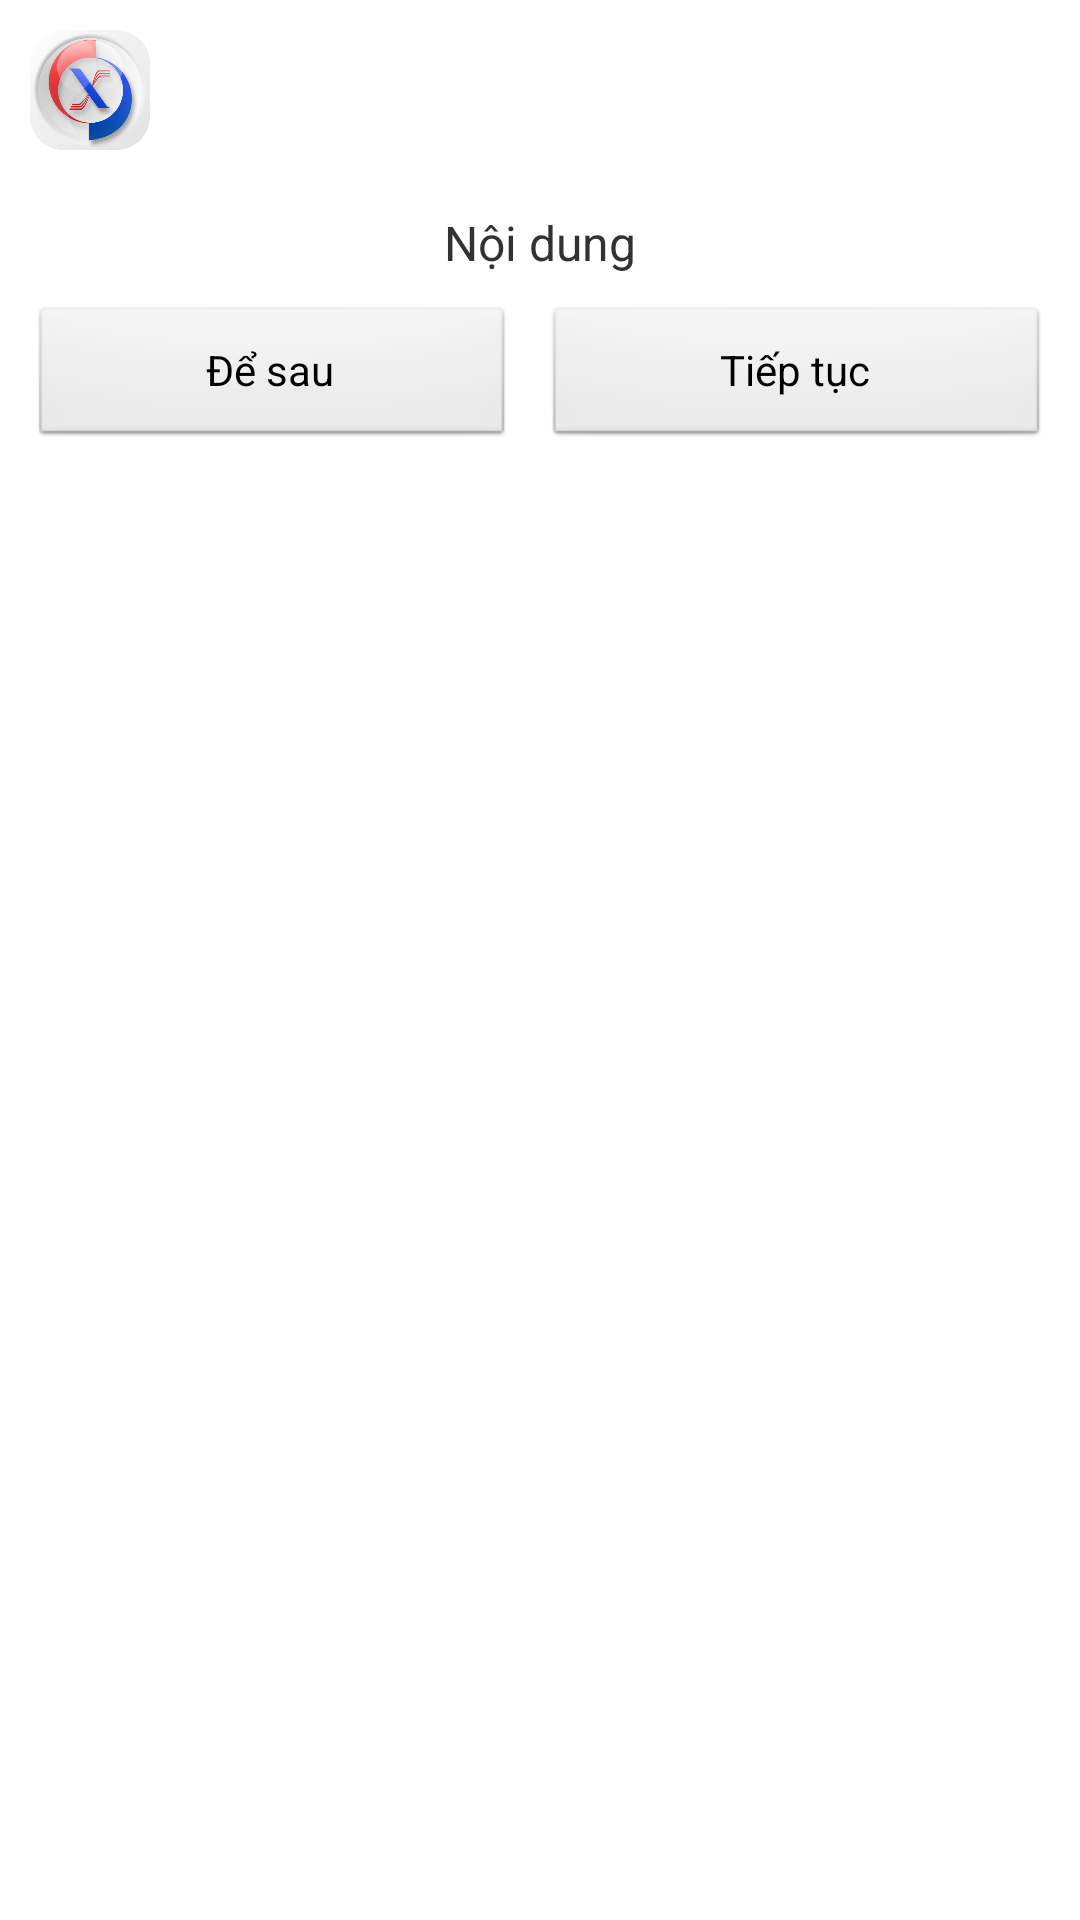

Produce the Android XML layout that renders to this screen, including the resource entries it uses.
<!-- AndroidManifest.xml: application theme AppTheme -->
<!-- res/layout/adsdialog.xml -->
<?xml version="1.0" encoding="utf-8"?>
<LinearLayout xmlns:android="http://schemas.android.com/apk/res/android"
    android:layout_width="fill_parent"
    android:layout_height="wrap_content"
    android:orientation="vertical" >

    <LinearLayout
        android:layout_width="fill_parent"
        android:layout_height="wrap_content"
        android:gravity="center"
        android:orientation="horizontal" >

        <ImageView
            android:id="@+id/imageView1"
            android:layout_width="40dp"
            android:layout_height="40dp"
            android:layout_marginLeft="10dp"
            android:layout_marginTop="10dp"
            android:layout_marginBottom="10dp"
            android:contentDescription="@string/action_settings"
            android:src="@drawable/ketquaxosotructiep" />

        <TextView
            android:id="@+id/title_dialog_rate"
            android:layout_width="fill_parent"
            android:layout_height="wrap_content"
            android:layout_gravity="center_vertical"
            android:layout_margin="15dp"
            android:text="Thông tin"
            android:textColor="@android:color/white"
            android:textSize="18sp"
            android:textStyle="bold" />
    </LinearLayout>

    <LinearLayout
        android:layout_width="fill_parent"
        android:layout_height="wrap_content"
        android:gravity="center"
        android:orientation="horizontal" >

         <ImageView
             android:visibility="gone"
            android:id="@+id/imageAvatar"
            android:layout_width="60dp"
            android:layout_height="60dp"
            android:layout_margin="15dp"         
            android:contentDescription="@string/action_settings"
            android:src="@drawable/ic_launcher" />
        <TextView
            android:id="@+id/text_dialog_rate"
            android:layout_width="fill_parent"
            android:layout_height="wrap_content"
            android:layout_margin="10dp"
            android:gravity="center"
            android:text="Nội dung"
            android:textSize="16sp" />
    </LinearLayout>

    <LinearLayout
        android:layout_width="fill_parent"
        android:layout_height="wrap_content"
        android:orientation="horizontal"
        android:weightSum="100" >

        <Button
            android:id="@+id/btn_Later"
            android:layout_width="wrap_content"
            android:layout_height="wrap_content"
            android:layout_marginLeft="10dp"
            android:layout_marginRight="5dp"
            android:layout_weight="50"
            android:text="Để sau" />

        <Button
            android:id="@+id/btn_Rate"
            android:layout_width="wrap_content"
            android:layout_height="wrap_content"
            android:layout_marginLeft="5dp"
            android:layout_marginRight="10dp"
            android:layout_weight="50"
            android:text="Tiếp tục" />
    </LinearLayout>

</LinearLayout>
<!-- resources referenced by this layout -->
<resources>
  <!-- drawable ic_launcher: png bitmap (drawable-xxhdpi, 15180 bytes) -->
  <!-- drawable ketquaxosotructiep: png bitmap (drawable, 107848 bytes) -->
  <string name="action_settings">Cài đặt</string>
  <style name="AppTheme" parent="AppBaseTheme">
          
      </style>
  <style name="AppBaseTheme" parent="android:Theme.Light">
          
      </style>
</resources>
